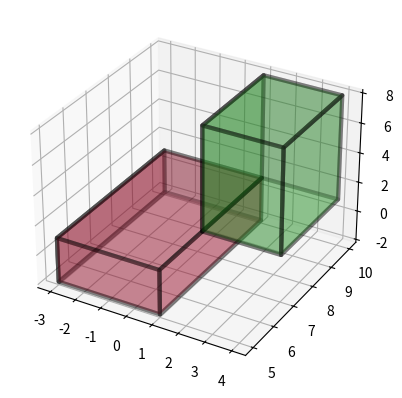

Reproduce this figure in Python.
import matplotlib.pyplot as plt
from mpl_toolkits.mplot3d import Axes3D
import numpy as np
from itertools import product, combinations

# r = [-1, 1]
# for s, e in combinations(np.array(list(product(r, r, r))), 2):
#     if np.sum(np.abs(s-e)) == r[1]-r[0]:
#         print(s, e)

half_length_x = 1
half_length_y = 2
half_length_z = 3

def cuboid_data(o, size=(1,1,1)):
    # code taken from
    # [redacted]
    # suppose axis direction: x: to left; y: to inside; z: to upper
    # get the length, width, and height
    l, w, h = size
    x = [[o[0], o[0] + l, o[0] + l, o[0], o[0]],  
         [o[0], o[0] + l, o[0] + l, o[0], o[0]],  
         [o[0], o[0] + l, o[0] + l, o[0], o[0]],  
         [o[0], o[0] + l, o[0] + l, o[0], o[0]]]  
    y = [[o[1], o[1], o[1] + w, o[1] + w, o[1]],  
         [o[1], o[1], o[1] + w, o[1] + w, o[1]],  
         [o[1], o[1], o[1], o[1], o[1]],          
         [o[1] + w, o[1] + w, o[1] + w, o[1] + w, o[1] + w]]   
    z = [[o[2], o[2], o[2], o[2], o[2]],                       
         [o[2] + h, o[2] + h, o[2] + h, o[2] + h, o[2] + h],   
         [o[2], o[2], o[2] + h, o[2] + h, o[2]],               
         [o[2], o[2], o[2] + h, o[2] + h, o[2]]]               
    return np.array(x), np.array(y), np.array(z)

def plotCubeAt(pos=(0,0,0), size=(1,1,1), ax=None,**kwargs):
    # Plotting a cube element at position pos
    if ax !=None:
        X, Y, Z = cuboid_data( pos, size )
        ax.plot_surface(X, Y, Z, rstride=1, cstride=1, **kwargs)

positions = [(-3,5,-2),(1,7,1)]
sizes = [(4,5,3), (3,3,7)]
colors = ["crimson","limegreen"]

fig = plt.figure()
ax = plt.axes(projection='3d')

for p,s,c in zip(positions,sizes,colors):
    plotCubeAt(pos=p, size=s, ax=ax, color=c, alpha=0.2, antialiased=True, linewidth=3, edgecolor='black')

plt.show()
